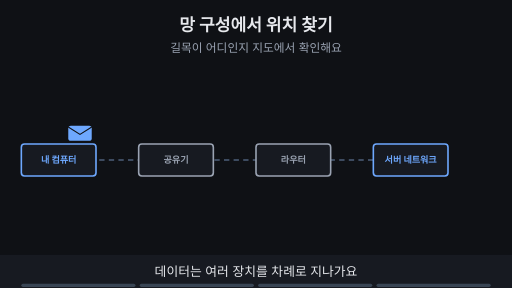
t = 0.00 s
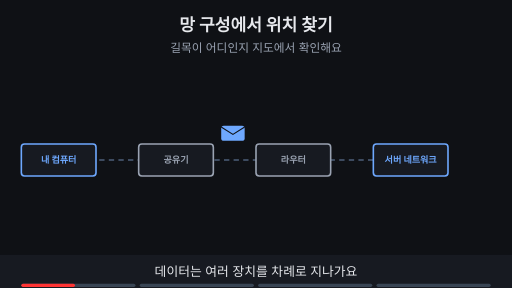
t = 1.88 s
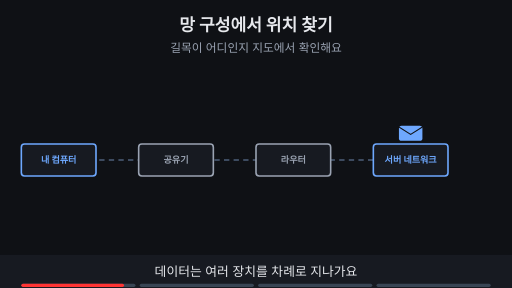
t = 3.60 s
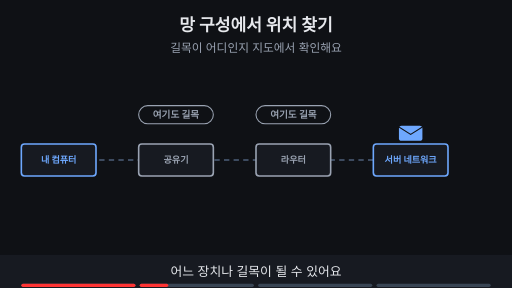
t = 5.00 s
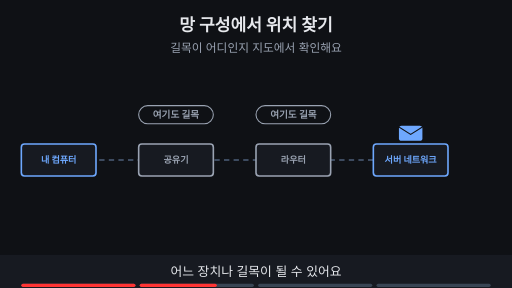
t = 6.70 s
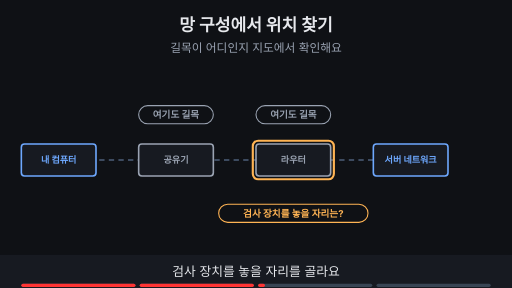
t = 8.24 s

The animated SVG that drew these frames (rendered in a browser with its animation timeline set to each time). Animation: 14 SMIL elements (animate=13,animateTransform=1); frames cover the first 8.24 s, repeats indefinitely.

<svg xmlns="http://www.w3.org/2000/svg" viewBox="0 0 960 540" width="960" height="540" font-family="-apple-system,'Apple SD Gothic Neo','Segoe UI',sans-serif">
<title>망 구성에서 위치 찾기</title>
<rect width="960" height="540" fill="#0f1115"/>
<text x="480" y="58" text-anchor="middle" font-size="32" font-weight="700" fill="#e6e8ec">망 구성에서 위치 찾기</text>
<text x="480" y="98" text-anchor="middle" font-size="22" fill="#9aa3b2">길목이 어디인지 지도에서 확인해요</text>
<line x1="150" y1="300" x2="770" y2="300" stroke="#3d4b60" stroke-width="4" stroke-dasharray="10 8"/><rect x="40" y="270" width="140" height="60" rx="6" fill="#171a21" stroke="#6ea8fe" stroke-width="3"/><text x="110.0" y="306.12" text-anchor="middle" font-size="17" font-weight="700" fill="#6ea8fe">내 컴퓨터</text><rect x="260" y="270" width="140" height="60" rx="6" fill="#171a21" stroke="#9aa3b2" stroke-width="3"/><text x="330.0" y="306.12" text-anchor="middle" font-size="17" font-weight="700" fill="#9aa3b2">공유기</text><rect x="480" y="270" width="140" height="60" rx="6" fill="#171a21" stroke="#9aa3b2" stroke-width="3"/><text x="550.0" y="306.12" text-anchor="middle" font-size="17" font-weight="700" fill="#9aa3b2">라우터</text><rect x="700" y="270" width="140" height="60" rx="6" fill="#171a21" stroke="#6ea8fe" stroke-width="3"/><text x="770.0" y="306.12" text-anchor="middle" font-size="17" font-weight="700" fill="#6ea8fe">서버 네트워크</text><g opacity="1"><animate attributeName="opacity" values="1;1;0;0" keyTimes="0;0.485;0.500;1" dur="16s" repeatCount="indefinite"/><g><animateTransform attributeName="transform" type="translate" values="150,250;150,250;770,250;770,250" keyTimes="0.000;0.025;0.225;1.000" dur="16s" repeatCount="indefinite"/><rect x="-22" y="-14" width="44" height="28" rx="5" fill="#6ea8fe"/><path d="M-22 -12 l22 14 l22 -14" fill="none" stroke="#0f1115" stroke-width="2"/></g></g><g opacity="0"><animate attributeName="opacity" values="0;0;1;1" keyTimes="0;0.250;0.265;1" dur="16s" repeatCount="indefinite"/><rect x="260" y="198" width="140" height="34" rx="17" fill="#0f1115" stroke="#9aa3b2" stroke-width="2"/><text x="330" y="221.48" text-anchor="middle" font-size="18" font-weight="700" fill="#9aa3b2">여기도 길목</text><rect x="480" y="198" width="140" height="34" rx="17" fill="#0f1115" stroke="#9aa3b2" stroke-width="2"/><text x="550" y="221.48" text-anchor="middle" font-size="18" font-weight="700" fill="#9aa3b2">여기도 길목</text></g><g opacity="0"><animate attributeName="opacity" values="0;0;1;1" keyTimes="0;0.500;0.515;1" dur="16s" repeatCount="indefinite"/><rect x="474" y="264" width="152" height="72" rx="10" fill="none" stroke="#ffb454" stroke-width="4"/></g><g opacity="0"><animate attributeName="opacity" values="0;0;1;1" keyTimes="0;0.500;0.515;1" dur="16s" repeatCount="indefinite"/><rect x="410" y="383" width="280" height="34" rx="17" fill="#0f1115" stroke="#ffb454" stroke-width="2"/><text x="550" y="406.48" text-anchor="middle" font-size="18" font-weight="700" fill="#ffb454">검사 장치를 놓을 자리는?</text></g><g opacity="0"><animate attributeName="opacity" values="0;0;1;1" keyTimes="0;0.750;0.765;1" dur="16s" repeatCount="indefinite"/><rect x="250" y="431" width="460" height="34" rx="17" fill="#0f1115" stroke="#7ee7c7" stroke-width="2"/><text x="480" y="454.48" text-anchor="middle" font-size="18" font-weight="700" fill="#7ee7c7">패킷이 반드시 지나는 곳이 Inline 자리예요</text></g>
<rect x="0" y="478" width="960" height="62" fill="#171a21"/>
<g opacity="1"><animate attributeName="opacity" values="1;1;0;0" keyTimes="0;0.235;0.250;1" dur="16s" repeatCount="indefinite"/><text x="480" y="518" text-anchor="middle" font-size="24" fill="#e6e8ec">데이터는 여러 장치를 차례로 지나가요</text></g>
<g opacity="0"><animate attributeName="opacity" values="0;0;1;1;0;0" keyTimes="0;0.250;0.265;0.485;0.500;1" dur="16s" repeatCount="indefinite"/><text x="480" y="518" text-anchor="middle" font-size="24" fill="#e6e8ec">어느 장치나 길목이 될 수 있어요</text></g>
<g opacity="0"><animate attributeName="opacity" values="0;0;1;1;0;0" keyTimes="0;0.500;0.515;0.735;0.750;1" dur="16s" repeatCount="indefinite"/><text x="480" y="518" text-anchor="middle" font-size="24" fill="#e6e8ec">검사 장치를 놓을 자리를 골라요</text></g>
<g opacity="0"><animate attributeName="opacity" values="0;0;1;1" keyTimes="0;0.750;0.765;1" dur="16s" repeatCount="indefinite"/><text x="480" y="518" text-anchor="middle" font-size="24" fill="#e6e8ec">지도에서 지나는 곳을 찾는 일이에요</text></g>

<g aria-label="재생 진행 막대" data-stage-count="4"><g class="progress-segment" data-stage="1"><rect x="40" y="532" width="214" height="6" rx="3" fill="#394554"/><rect x="40" y="532" width="0" height="6" rx="3" fill="#ff3434"><animate attributeName="width" values="0;214;214" keyTimes="0;0.250000;1" dur="16s" repeatCount="indefinite"/></rect></g><g class="progress-segment" data-stage="2"><rect x="262" y="532" width="214" height="6" rx="3" fill="#394554"/><rect x="262" y="532" width="0" height="6" rx="3" fill="#ff3434"><animate attributeName="width" values="0;0;214;214" keyTimes="0;0.250000;0.500000;1" dur="16s" repeatCount="indefinite"/></rect></g><g class="progress-segment" data-stage="3"><rect x="484" y="532" width="214" height="6" rx="3" fill="#394554"/><rect x="484" y="532" width="0" height="6" rx="3" fill="#ff3434"><animate attributeName="width" values="0;0;214;214" keyTimes="0;0.500000;0.750000;1" dur="16s" repeatCount="indefinite"/></rect></g><g class="progress-segment" data-stage="4"><rect x="706" y="532" width="214" height="6" rx="3" fill="#394554"/><rect x="706" y="532" width="0" height="6" rx="3" fill="#ff3434"><animate attributeName="width" values="0;0;214" keyTimes="0;0.750000;1" dur="16s" repeatCount="indefinite"/></rect></g></g></svg>
